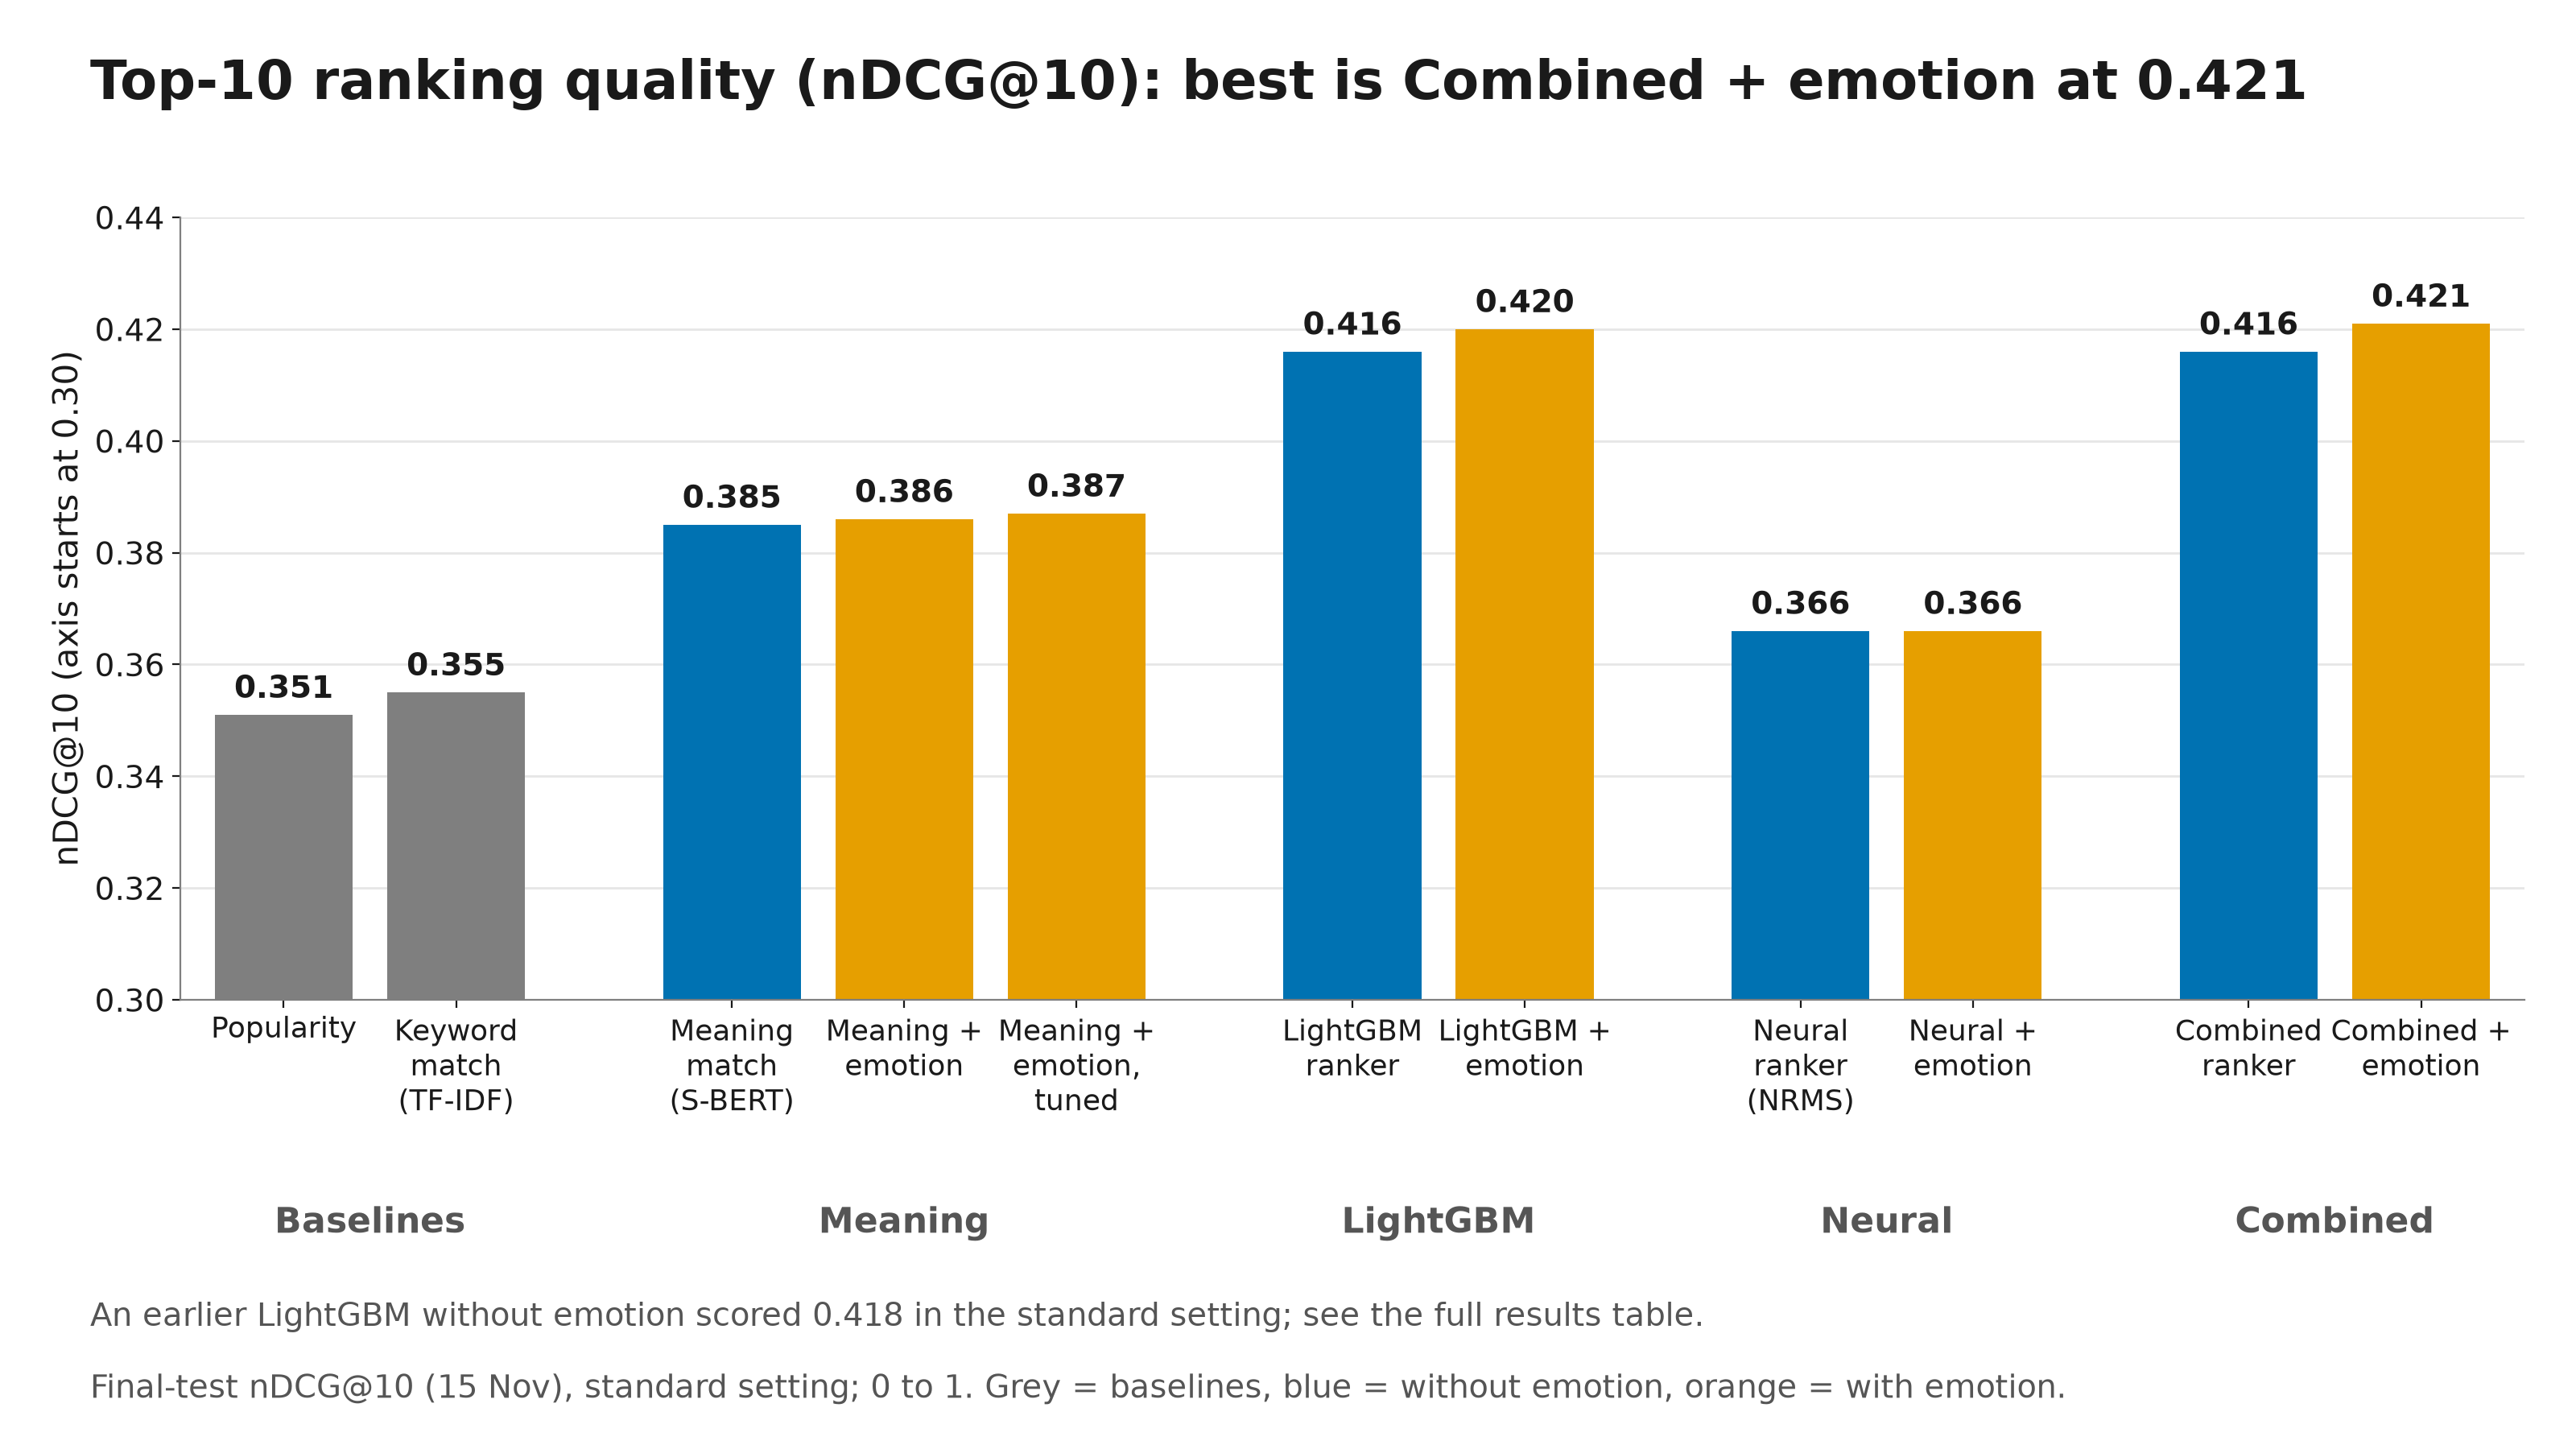

Source data for this figure (header and first rows):
model, name, code, family, emotion, test_ndcg10, label, earlier_lightgbm_ndcg10
M0_popularity, Popularity, M0, Baselines, False, 0.351, 0.351, 0.418
M1_tfidf, Keyword match (TF-IDF), M1, Baselines, False, 0.355, 0.355, 0.418
M2_sbert, Meaning match (Sentence-BERT), M2, Meaning, False, 0.385, 0.385, 0.418
M3_sbert_emotion, Meaning + emotion, M3, Meaning, True, 0.386, 0.386, 0.418
M3b_plus, Meaning + emotion, tuned profile, M3b+, Meaning, True, 0.387, 0.387, 0.418
M4v6_R1, LightGBM ranker, M4v6, LightGBM, False, 0.416, 0.416, 0.418
M5v6_R1, LightGBM + emotion, M5v6, LightGBM, True, 0.42, 0.420, 0.418
M6_nrms, Neural ranker (NRMS), M6, Neural, False, 0.366, 0.366, 0.418
M7b_nrms_emotion_gated, Neural + emotion, M7, Neural, True, 0.366, 0.366, 0.418
B0_R1, Combined ranker (LightGBM + neural), B0, Combined, False, 0.416, 0.416, 0.418
B1_R1, Combined + emotion, B1, Combined, True, 0.421, 0.421, 0.418
